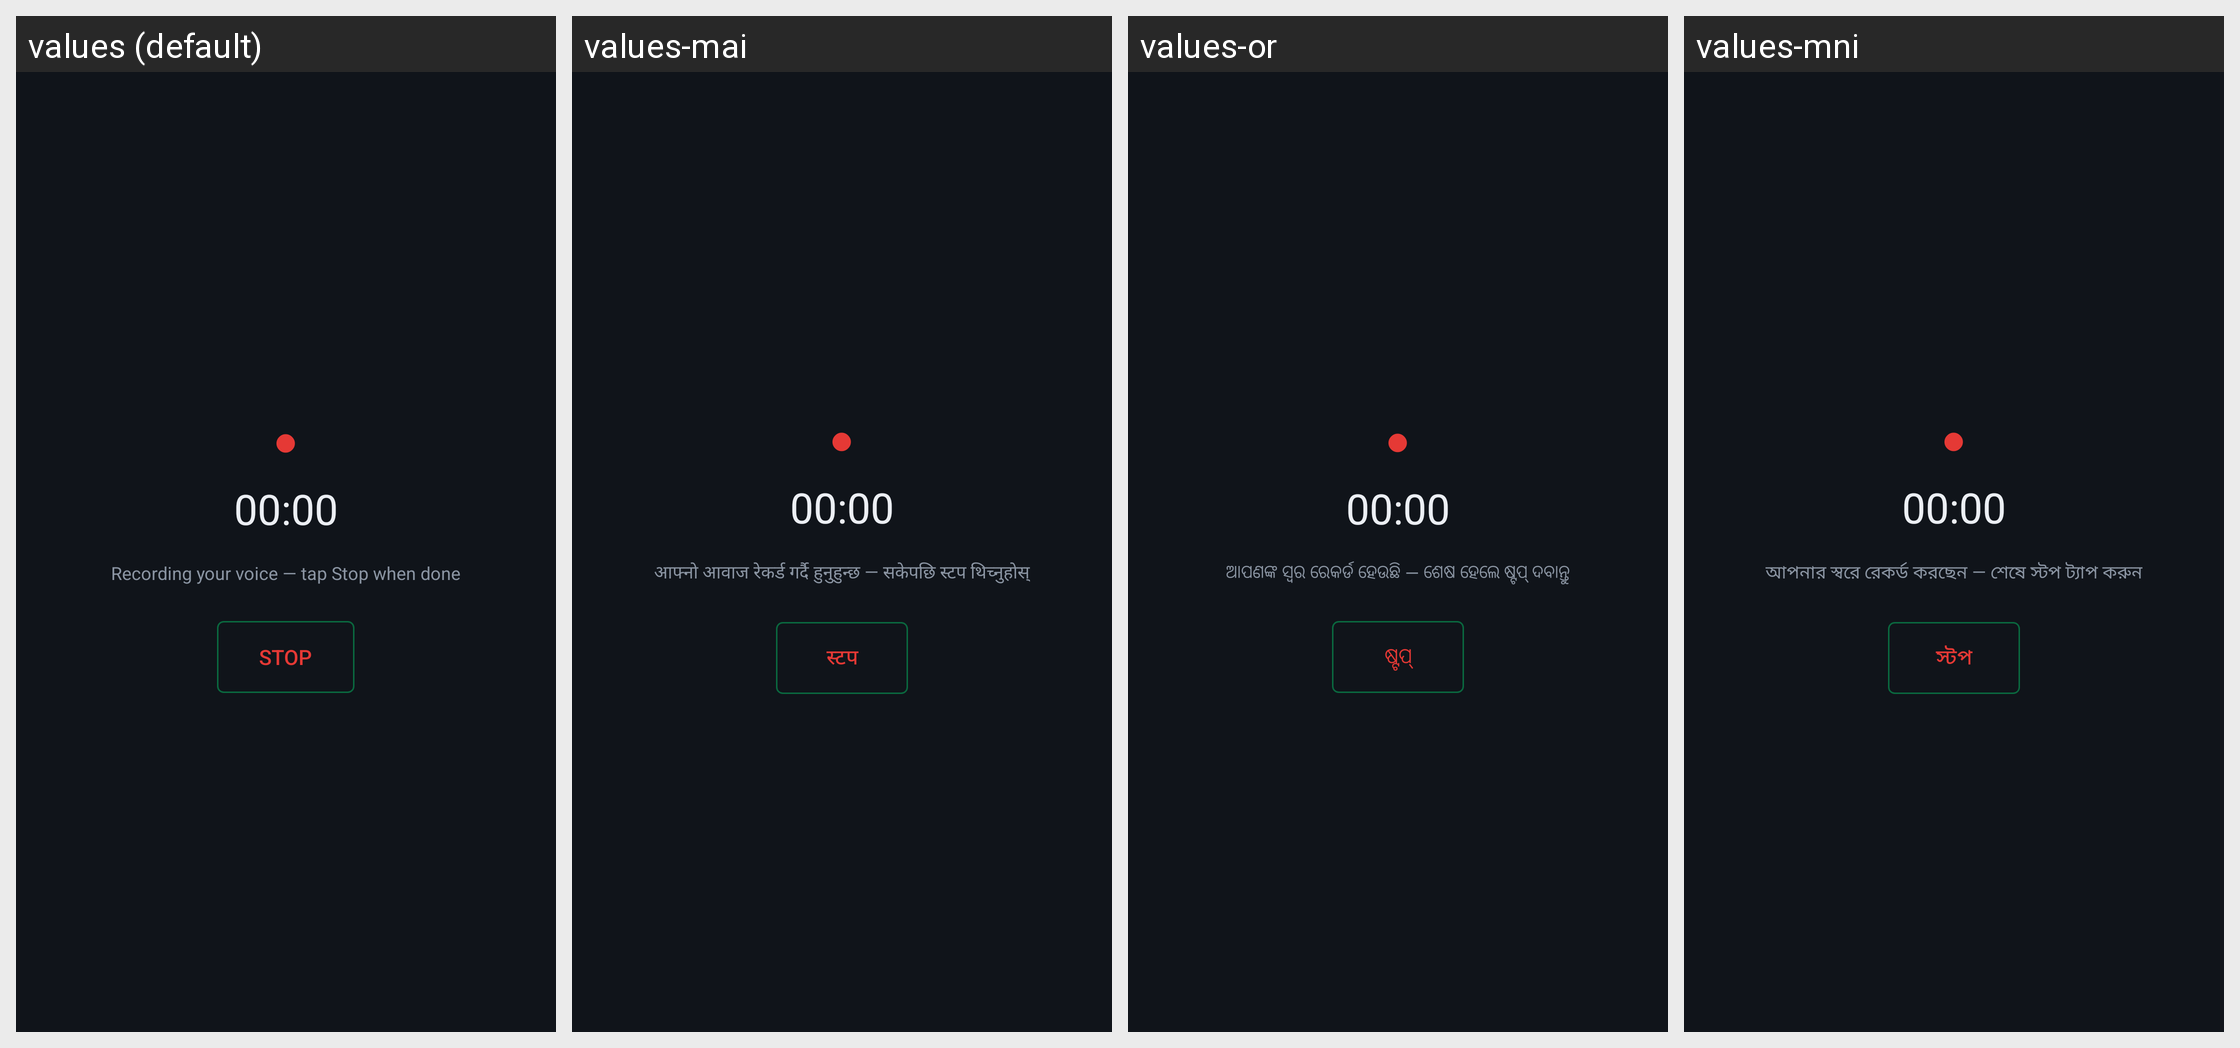

Locale-by-locale string values for the Android screen shown in this grid:
Android screen res/layout/activity_record.xml rendered under 4 locales, left to right: values (default), values-mai, values-or, values-mni. Device: Nexus 5 (rendered at 1080×1920; each locale shown at half size, 540×960, under a caption strip naming it); theme AppTheme.
Other locales in the repository, not shown: values-ar, values-as, values-bn, values-brx, values-doi, values-gu, values-hi, values-kn, values-ko, values-kok, values-ks, values-ml, values-mr, values-ne, values-pa, values-sa, values-sat, values-sd, values-ta, values-te, values-ur.
Strings drawn on this screen, with the default value and each locale's value (text and hints the layout hard-codes, and strings that could not be matched under every locale, appear in the picture but are not listed):

record_hint
  values: Recording your voice — tap Stop when done
  values-mai: आफ्नो आवाज रेकर्ड गर्दै हुनुहुन्छ — सकेपछि स्टप थिच्नुहोस्
  values-or: ଆପଣଙ୍କ ସ୍ୱର ରେକର୍ଡ ହେଉଛି — ଶେଷ ହେଲେ ଷ୍ଟପ୍ ଦବାନ୍ତୁ
  values-mni: আপনার স্বরে রেকর্ড করছেন — শেষে স্টপ ট্যাপ করুন

record_stop
  values: Stop
  values-mai: स्टप
  values-or: ଷ୍ଟପ୍
  values-mni: স্টপ
